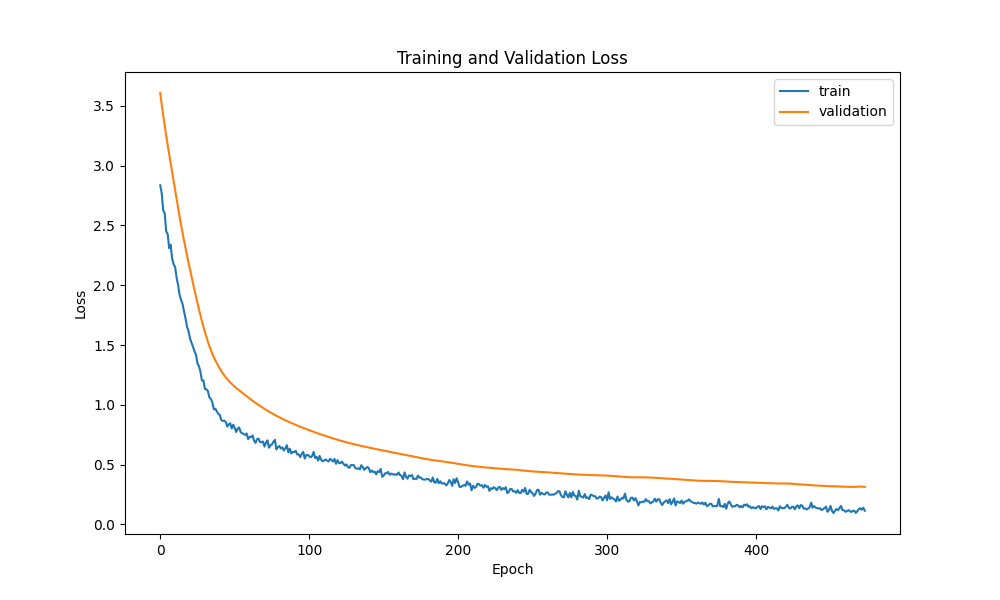

Source data for this figure (header and first rows):
epoch, loss, mean_squared_error, val_loss, val_mean_squared_error
0, 2.836, 2.836, 3.608, 3.608
1, 2.77, 2.77, 3.513, 3.513
2, 2.627, 2.627, 3.421, 3.421
3, 2.603, 2.603, 3.334, 3.334
4, 2.451, 2.451, 3.251, 3.251
5, 2.429, 2.429, 3.172, 3.172
6, 2.31, 2.31, 3.096, 3.096
7, 2.339, 2.339, 3.021, 3.021
8, 2.222, 2.222, 2.944, 2.944
9, 2.176, 2.176, 2.869, 2.869
10, 2.152, 2.152, 2.792, 2.792
11, 2.064, 2.064, 2.717, 2.717
12, 2.002, 2.002, 2.644, 2.644
13, 1.919, 1.919, 2.573, 2.573
14, 1.877, 1.877, 2.504, 2.504
15, 1.843, 1.843, 2.437, 2.437
16, 1.78, 1.78, 2.372, 2.372
17, 1.722, 1.722, 2.309, 2.309
18, 1.652, 1.652, 2.248, 2.248
19, 1.616, 1.616, 2.188, 2.188
20, 1.555, 1.555, 2.13, 2.13
21, 1.519, 1.519, 2.073, 2.073
22, 1.486, 1.486, 2.016, 2.016
23, 1.447, 1.447, 1.96, 1.96
24, 1.421, 1.421, 1.906, 1.906
25, 1.346, 1.346, 1.852, 1.852
26, 1.324, 1.324, 1.799, 1.799
27, 1.276, 1.276, 1.748, 1.748
28, 1.203, 1.203, 1.699, 1.699
29, 1.204, 1.204, 1.653, 1.653
30, 1.133, 1.133, 1.609, 1.609
31, 1.129, 1.129, 1.567, 1.567
32, 1.114, 1.114, 1.528, 1.528
33, 1.062, 1.062, 1.492, 1.492
34, 1.049, 1.049, 1.458, 1.458
35, 1.021, 1.021, 1.427, 1.427
36, 0.9617, 0.9617, 1.398, 1.398
37, 0.9671, 0.9671, 1.372, 1.372
38, 0.9445, 0.9445, 1.348, 1.348
39, 0.9243, 0.9243, 1.325, 1.325
40, 0.9147, 0.9147, 1.303, 1.303
41, 0.8723, 0.8723, 1.283, 1.283
42, 0.8654, 0.8654, 1.264, 1.264
43, 0.8671, 0.8671, 1.246, 1.246
44, 0.8571, 0.8571, 1.23, 1.23
45, 0.819, 0.819, 1.215, 1.215
46, 0.8367, 0.8367, 1.2, 1.2
47, 0.8454, 0.8454, 1.187, 1.187
48, 0.8016, 0.8016, 1.174, 1.174
49, 0.834, 0.834, 1.163, 1.163
50, 0.808, 0.808, 1.152, 1.152
51, 0.7731, 0.7731, 1.141, 1.141
52, 0.8017, 0.8017, 1.131, 1.131
53, 0.8106, 0.8106, 1.122, 1.122
54, 0.7719, 0.7719, 1.112, 1.112
55, 0.7628, 0.7628, 1.102, 1.102
56, 0.7564, 0.7564, 1.091, 1.091
57, 0.7484, 0.7484, 1.081, 1.081
58, 0.7607, 0.7607, 1.071, 1.071
59, 0.7129, 0.7129, 1.062, 1.062
... 414 more rows
